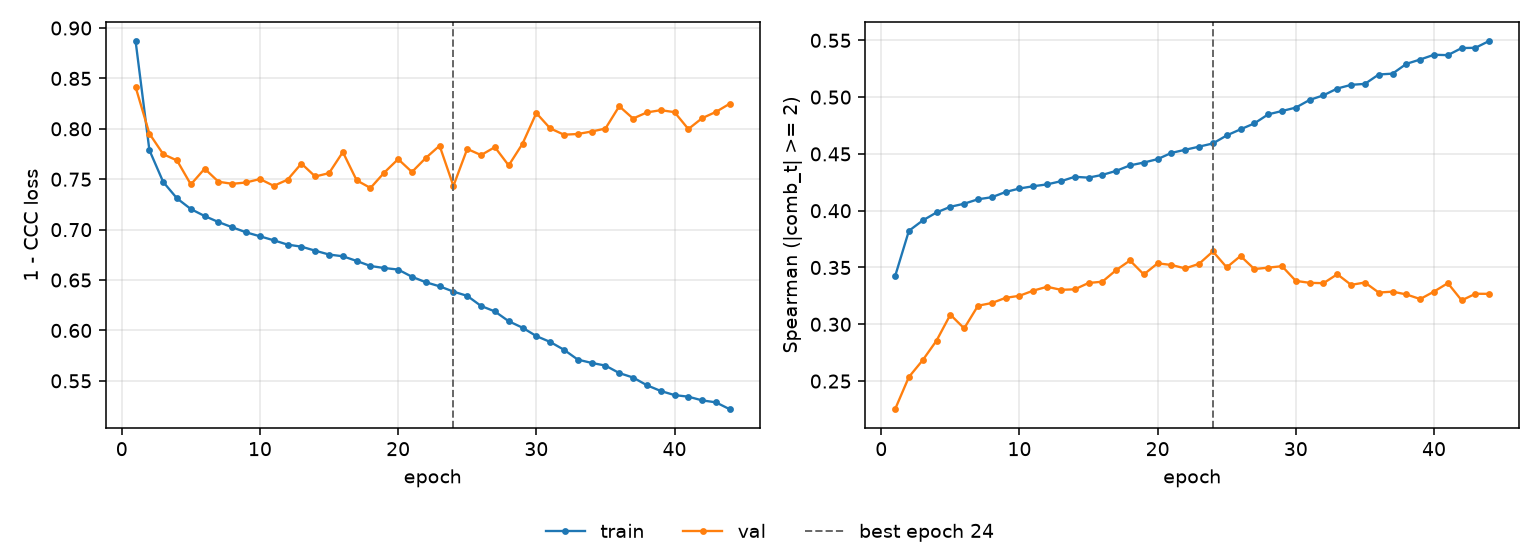

The table this chart was drawn from, first rows:
epoch, tr_loss, vl_loss, tr_sp, vl_sp, is_best
1, 0.8872, 0.8416, 0.3422, 0.2252, False
2, 0.7789, 0.7953, 0.3823, 0.2536, False
3, 0.7473, 0.7749, 0.3914, 0.2684, False
4, 0.731, 0.7686, 0.3985, 0.2856, False
5, 0.7204, 0.7448, 0.4035, 0.3085, False
6, 0.7135, 0.7605, 0.4062, 0.2964, False
7, 0.7075, 0.7475, 0.4101, 0.3163, False
8, 0.7023, 0.7455, 0.4119, 0.3187, False
9, 0.6973, 0.7468, 0.4165, 0.3233, False
10, 0.6934, 0.7502, 0.4196, 0.3251, False
11, 0.6894, 0.7434, 0.4215, 0.3296, False
12, 0.6852, 0.7496, 0.4232, 0.333, False
13, 0.6831, 0.7656, 0.426, 0.3303, False
14, 0.6791, 0.7527, 0.4298, 0.3308, False
15, 0.6753, 0.756, 0.4291, 0.3364, False
16, 0.6736, 0.777, 0.4315, 0.3375, False
17, 0.6689, 0.7489, 0.4351, 0.3477, False
18, 0.6639, 0.7413, 0.4399, 0.3562, False
19, 0.6619, 0.7567, 0.4424, 0.3439, False
20, 0.6604, 0.77, 0.4454, 0.3537, False
21, 0.6532, 0.7572, 0.4509, 0.3522, False
22, 0.6478, 0.7711, 0.4537, 0.3492, False
23, 0.6438, 0.7833, 0.4564, 0.3533, False
24, 0.6385, 0.7433, 0.4592, 0.3641, True
25, 0.6343, 0.7801, 0.4663, 0.3501, False
26, 0.6243, 0.774, 0.4717, 0.3601, False
27, 0.6189, 0.7818, 0.4769, 0.3486, False
28, 0.6092, 0.7637, 0.4848, 0.3499, False
29, 0.6027, 0.7852, 0.4878, 0.3512, False
30, 0.5944, 0.8157, 0.4908, 0.3382, False
31, 0.5886, 0.8005, 0.4975, 0.3365, False
32, 0.5808, 0.7942, 0.5016, 0.3362, False
33, 0.5711, 0.7949, 0.5076, 0.3441, False
34, 0.5678, 0.7973, 0.5108, 0.3347, False
35, 0.5651, 0.8003, 0.5117, 0.3368, False
36, 0.5577, 0.8224, 0.5199, 0.328, False
37, 0.5533, 0.8102, 0.5207, 0.3287, False
38, 0.5456, 0.8163, 0.5293, 0.3263, False
39, 0.54, 0.8185, 0.5331, 0.3222, False
40, 0.5359, 0.8166, 0.5373, 0.3288, False
41, 0.5343, 0.7998, 0.537, 0.3362, False
42, 0.5306, 0.8106, 0.5432, 0.3211, False
43, 0.5287, 0.8168, 0.5434, 0.3269, False
44, 0.5218, 0.825, 0.5495, 0.3268, False
